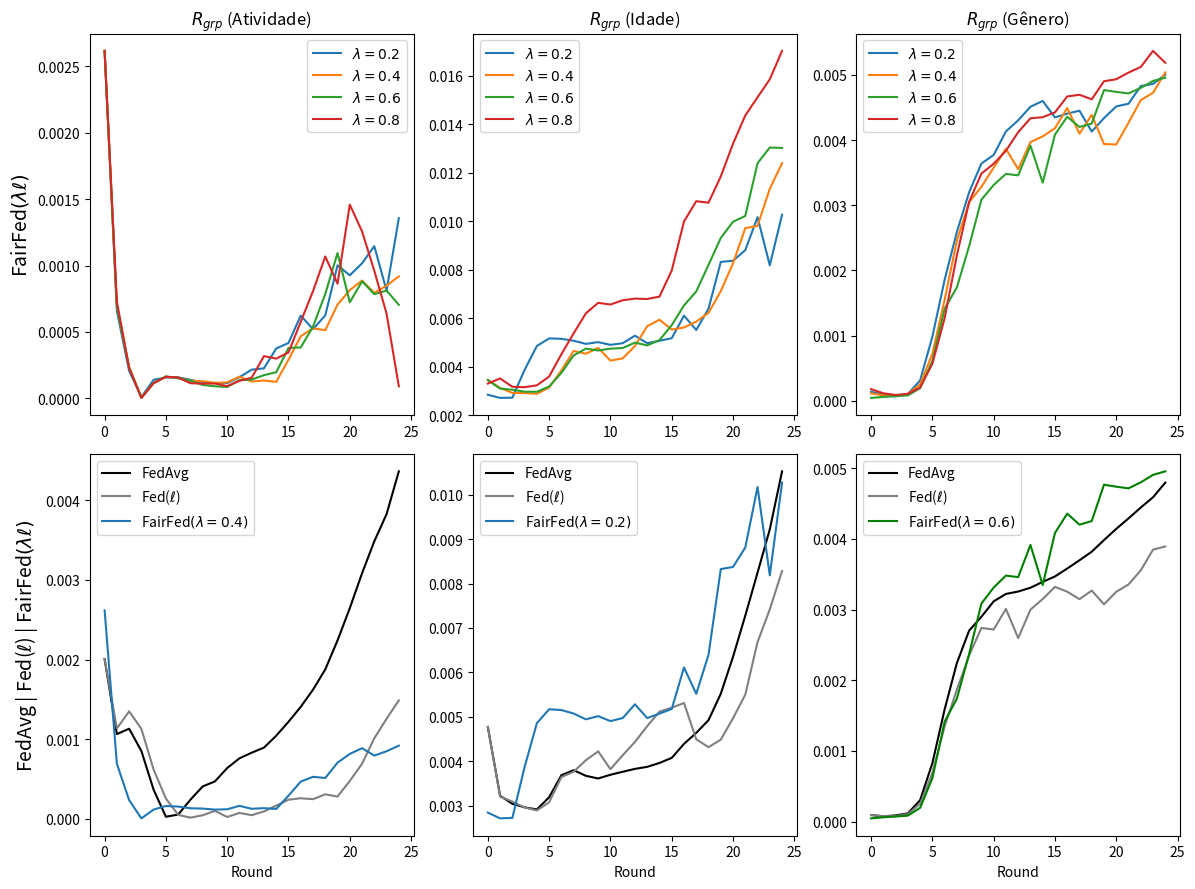

Write the Python code that produced this figure.
import matplotlib.pyplot as plt

# --------------------------------------------------------------------------------------------
# ACTIVITY
# --------------------------------------------------------------------------------------------

# data_rgrp_activity_FedAvg = {
#     "Round": list(range(0, 25)),
#     "RgrpActivity": [
#         0.000981994, 0.000238225, 0.000504384, 0.000430394, 0.000188408, 3.596e-06, 
#         0.000134395, 0.000476567, 0.000709533, 0.000955670, 0.001092158, 0.001086757, 
#         0.001186913, 0.001348532, 0.001563960, 0.001856400, 0.002241598, 0.002600655, 
#         0.003121024, 0.003715837, 0.004516703, 0.005286370, 0.006090524, 0.006575472, 
#         0.007342683
#     ]
# }

# --------------------------------------------------------------------------------------------
# FedAvg

data_rgrp_activity_FedAvg_1 = {
    "Round": list(range(0, 25)),
    "RgrpActivity": [
        0.0020056085117348224, 0.0010934078191606523, 0.0011518715881847145, 
        0.0008344369230095891, 0.00036380726298601096, 2.69157436042312e-05, 
        4.948132876836802e-05, 0.0002525405344251418, 0.0004087616477740138, 
        0.00046672120561116743, 0.0006332084450256668, 0.0007641524086065209, 
        0.0008394269486392898, 0.0008948708408485808, 0.0010990414093426926, 
        0.0012700807360253694, 0.0014752621860821713, 0.001715875353568839, 
        0.001967008297623538, 0.0024050730909911068, 0.0028386165652858134, 
        0.0032561323436233573, 0.0036882825892106466, 0.003922725709248353, 
        0.004606074106841176
    ]
}

data_rgrp_activity_FedAvg_2 = {
    "Round": list(range(0, 25)),
    "RgrpActivity": [
        0.0020056085117348224, 0.0010348841042311999, 0.0011114787752578813,
        0.000869212986282398, 0.00036465839064571913, 2.645616738441024e-05,
        5.7531030605636706e-05, 0.00022860259085822363, 0.0004047174931269454,
        0.0004735123771588488, 0.0006430703466608351, 0.0007559971668935242,
        0.0008220837025859588, 0.0008941808504706283, 0.0009888056475757495,
        0.0011676110378495467, 0.0013372934390659848, 0.0015275292082251714,
        0.001786063152719224, 0.002075626316902646, 0.002450768775399799,
        0.0029111300111251447, 0.0032813596650136164, 0.0037286108098281024,
        0.004120163152921709
    ]
}

data_rgrp_activity_FedAvg = {
    "Round": list(range(0, 25)),
    "RgrpActivity": [
        sum(x) / 2 for x in zip(data_rgrp_activity_FedAvg_1["RgrpActivity"], data_rgrp_activity_FedAvg_2["RgrpActivity"])
    ]
}

# --------------------------------------------------------------------------------------------
# Fed(loss)

data_rgrp_activity_FedCustom_LossIndv_1 = {
    "Round": list(range(0, 25)),
    "RgrpActivity": [
        0.0020056085398135488, 0.0011641170483198766, 0.0013674926120640176, 
        0.0010797883995016411, 0.0005587375259936903, 0.00021711695974379168, 
        2.8504451204230998e-05, 1.705098933430511e-06, 3.3783044929295085e-05, 
        6.324451319573838e-05, 4.356378230426843e-05, 8.692955288483345e-05, 
        3.2342528856551254e-05, 0.00018258818130870023, 0.00027397981238629196, 
        0.000368731571750799, 0.00037473464781590286, 0.00024494112398334815, 
        0.000373080216605778, 0.00046236327487228284, 0.0005547241425225319, 
        0.0007699917976337293, 0.0010249214051656636, 0.0012446588180070005, 
        0.0013445029147143945
    ]
}

data_rgrp_activity_FedCustom_LossIndv_2 = {
    "Round": list(range(0, 25)),
    "RgrpActivity": [
        0.0020056085117348224, 0.0011052489040295154, 0.001331516152258049, 
        0.001178333901789264, 0.0006774479839156441, 0.00029190466983535277, 
        7.139400774360693e-05, 2.8203874340870597e-05, 5.6491654711456746e-05, 
        0.0001360638267600698, 3.598551760929074e-06, 6.156939261323116e-05, 
        5.960232668459748e-05, 3.897354386854587e-06, 5.7359449164322304e-05, 
        0.00011203942515202826, 0.00014233568005132704, 0.00024874206201022046, 
        0.0002433416338296881, 9.71834675768041e-05, 0.000396679441797438, 
        0.0006131159681517002, 0.0009992139600547307, 0.0012683777172849704, 
        0.0016300128776205978
    ]
}

data_rgrp_activity_FedCustom_LossIndv = {
    "Round": list(range(0, 25)),
    "RgrpActivity": [
        sum(x) / 2 for x in zip(data_rgrp_activity_FedCustom_LossIndv_1["RgrpActivity"], data_rgrp_activity_FedCustom_LossIndv_2["RgrpActivity"])
    ]
}

# --------------------------------------------------------------------------------------------
# FairFed(loss)

data_rgrp_activity_FedCustom_LossGroup_Activity_7g_lambda02_1 = {
    "Round": list(range(0, 25)),
    "RgrpActivity": [
        0.0026173396412436803, 0.0006352703719567256, 0.00019591878909564766,
        1.0604681092012191e-05, 0.00012984927635120513, 0.0001584007944787266,
        0.0001534710373453147, 0.00011010696269509423, 0.00010502894582993705,
        0.00012174965373278057, 0.00011805157377305336, 0.00019139304626189196,
        0.0002163159406142521, 0.00024524903682131163, 0.0003566562320136005,
        0.000430115345367835, 0.0005184752083206797, 0.00035210707232972863,
        0.0005358160866644293, 0.0009474822310493483, 0.0009437604916978199,
        0.0009298626017292116, 0.00104522087910334, 0.0007149688696862708,
        0.0012414210076472985
    ]
}

data_rgrp_activity_FedCustom_LossGroup_Activity_7g_lambda02_2 = {
    "Round": list(range(0, 25)),
    "RgrpActivity": [
        0.0026173396412436803, 0.0006801481106949606, 0.0002184370251790147,
        9.288782768394086e-06, 0.00014923792795726087, 0.00015520642085717552,
        0.00016355211368801985, 0.00016846785277006387, 0.00012910480673609574,
        0.00011071767125108151, 0.00011050517730327726, 0.00012728690842841528,
        0.00021560139737068692, 0.000206565791241813, 0.00039485799273114314,
        0.0004038260930004032, 0.000728034265157205, 0.000689999476717694,
        0.0007138635103331704, 0.0010568889306327585, 0.0009094121055465222,
        0.0011037308744534183, 0.0012469404877764611, 0.0009090914528866044,
        0.001472362559617451
    ]
}

data_rgrp_activity_FedCustom_LossGroup_Activity_7g_lambda02 = {
    "Round": list(range(0, 25)),
    "RgrpActivity": [
        sum(x) / 2 for x in zip(data_rgrp_activity_FedCustom_LossGroup_Activity_7g_lambda02_1["RgrpActivity"], data_rgrp_activity_FedCustom_LossGroup_Activity_7g_lambda02_2["RgrpActivity"])
    ]
}


data_rgrp_activity_FedCustom_LossGroup_Activity_7g_lambda04_1 = {
    "Round": list(range(0, 25)),
    "RgrpActivity": [
        0.0026173396412436803, 0.0007119313750262701, 0.00023942830256246822,
        6.617750579928681e-06, 0.00013381547191330638, 0.00017859402131680226,
        0.00018736400884850933, 0.00014088063741878458, 0.0001481644860476796,
        0.00014158978225342703, 0.00010751354035121866, 0.00016061611674117053,
        0.00013860872791116206, 0.00016171656734548275, 0.00013478715906289356,
        0.00037214061285604556, 0.0006093585876372445, 0.0004378408530279971,
        0.000508197603798688, 0.0006960717539517385, 0.0009826428768076327,
        0.00104917819069545, 0.0008969200696567379, 0.0009038635246743315,
        0.0009878575318726297
    ]
}

data_rgrp_activity_FedCustom_LossGroup_Activity_7g_lambda04_2 = {
    "Round": list(range(0, 25)),
    "RgrpActivity": [
        0.0026173396412436803, 0.0006719484944341951, 0.00023119141439046083,
        5.376003610490416e-06, 9.995036112860775e-05, 0.00014348488638012464,
        0.000120997283068851, 0.0001242728549168774, 0.00010969173345966016,
        9.040725476212478e-05, 0.00013339437097569318, 0.00016531407529207852,
        0.00011391924510723616, 0.0001070265094736187, 0.0001133693634404525,
        0.0002100112680106862, 0.0003261463582507451, 0.000617532950507329,
        0.0005175022429849497, 0.0007150923666360415, 0.0006480467930025284,
        0.0007252868581122743, 0.0006922087403345299, 0.0007937115714518189,
        0.0008498477201215306
    ]
}

data_rgrp_activity_FedCustom_LossGroup_Activity_7g_lambda04 = {
    "Round": list(range(0, 25)),
    "RgrpActivity": [
        sum(x) / 2 for x in zip(data_rgrp_activity_FedCustom_LossGroup_Activity_7g_lambda04_1["RgrpActivity"], data_rgrp_activity_FedCustom_LossGroup_Activity_7g_lambda04_2["RgrpActivity"])
    ]
}


data_rgrp_activity_FedCustom_LossGroup_Activity_7g_lambda06_1 = {
    "Round": list(range(0, 25)),
    "RgrpActivity": [
        0.0026173396412436803, 0.0007024180103916327, 0.0002298971572277005,
        6.057228951301185e-06, 0.00011350773871568482, 0.00015955899404642752,
        0.00016305034921707584, 0.00011863910123840481, 8.885288902469152e-05,
        7.945927007050371e-05, 4.078116763350057e-05, 0.00014653701933740187,
        0.0001156753482636277, 0.0001625253836444285, 0.00020384499263813777,
        0.0004049992621450965, 0.0003946620972424403, 0.0005690089062083145,
        0.0008637505006285162, 0.001242948434077084, 0.0006384291217806322,
        0.0008120359316692304, 0.0006624725236523587, 0.0008009389951149625,
        0.0004739571506216195
    ]
}

data_rgrp_activity_FedCustom_LossGroup_Activity_7g_lambda06_2 = {
    "Round": list(range(0, 25)),
    "RgrpActivity": [
        0.0026173396084957718, 0.0006821223382509806, 0.00023157472293278204,
        3.325571375630258e-06, 0.0001150049200088338, 0.00017249601632518373,
        0.00013744462756744362, 0.00014711321715815424, 0.00011216278476237383,
        0.00010183232425992902, 0.0001299484092739293, 0.00012639635477967683,
        0.00016671576808034616, 0.00018670359795169578, 0.0001901196213736789,
        0.00035500804177207243, 0.00037179188316100603, 0.0005116755893416874,
        0.0007090870217740093, 0.0009462972420072476, 0.000808577074268958,
        0.0009503929719831088, 0.0009069394079440945, 0.0008226701046600632,
        0.0009346190162092386
    ]
}

data_rgrp_activity_FedCustom_LossGroup_Activity_7g_lambda06 = {
    "Round": list(range(0, 25)),
    "RgrpActivity": [
        sum(x) / 2 for x in zip(data_rgrp_activity_FedCustom_LossGroup_Activity_7g_lambda06_1["RgrpActivity"], data_rgrp_activity_FedCustom_LossGroup_Activity_7g_lambda06_2["RgrpActivity"])
    ]
}



data_rgrp_activity_FedCustom_LossGroup_Activity_7e_lambda08 = {
    "Round": list(range(0, 25)),
    "RgrpActivity": [
        0.0026173396084957718, 0.0007289919427945053, 0.0002285785657975835,
        3.07444291597642e-06, 0.00011424261148768688, 0.00016233469412564618,
        0.00015686403979093492, 0.00011382618365188006, 0.00011097691493619064,
        0.00011126373537080763, 9.161508021658503e-05, 0.00013205462431501128,
        0.00015536146493861622, 0.0003182719808724906, 0.0002990710583860867,
        0.000345864303628255, 0.0005768265523167268, 0.0008075312368038022,
        0.0010687565063331956, 0.0008634046843578361, 0.001459098165548792,
        0.0012575677932339503, 0.0009604404112183099, 0.0006381777592882693,
        9.027986990535902e-05
    ]
}

data_rgrp_activity_FedCustom_LossGroup_Activity_7f_lambda02 = {
    "Round": list(range(0, 25)),
    "RgrpActivity": [
        (0.0026173396412436803 + 0.0026173396412436803 + 0.0026173396412436803) / 3,
        (0.0006895277915164683 + 0.0006877097828401185 + 0.000664056367643047) / 3,
        (0.00030635105209949785 + 0.00029356213566873236 + 0.00027673914908272215) / 3,
        (3.7121195399216094e-06 + 4.934430748654827e-06 + 8.628737809668336e-06) / 3,
        (0.000143149506711899 + 0.00013573672036360635 + 0.00014807604889599204) / 3,
        (0.00019682560979916995 + 0.00021807282337168456 + 0.0002202852315521741) / 3,
        (0.000221739681703512 + 0.00028152033812961773 + 0.0002389109150209205) / 3,
        (0.00021671293198135687 + 0.00023047979695199608 + 0.0002052433305219378) / 3,
        (0.00016683300538591518 + 0.0001705359301058532 + 0.00016353842926763535) / 3,
        (0.0001810532523753752 + 0.00013786928557148225 + 0.00013798275333706946) / 3,
        (0.00014663212129928784 + 9.025121271609456e-05 + 0.00018100979829488534) / 3,
        (0.00020804551257863415 + 0.00017421055367635588 + 0.00016283327372490543) / 3,
        (0.0002126123139403402 + 0.0002446899165266833 + 0.0003269549180624915) / 3,
        (0.0002455662308714836 + 0.0001918779187487468 + 0.0003714921848545292) / 3,
        (0.00043870844080011375 + 0.0002611062987187626 + 0.0005877677728898916) / 3,
        (0.0005169417540083852 + 0.00038853397585428447 + 0.000635230322924306) / 3,
        (0.0006904730976808165 + 0.0004997699912622908 + 0.0007425496164182109) / 3,
        (0.0004343746239255601 + 0.0004223004384547735 + 0.000751093170474741) / 3,
        (0.0007569301201031102 + 0.0009773175711863375 + 0.000655455855966318) / 3,
        (0.0005720688516977796 + 0.0007074784971588851 + 0.0008434527655772388) / 3,
        (0.0009828731171287138 + 0.0012669365677882157 + 0.00015778735356931624) / 3,
        (0.0008501715239098215 + 0.0010899889643710711 + 4.296746638576545e-06) / 3,
        (0.001084567918741192 + 0.001459303731081832 + 8.850926953499521e-05) / 3,
        (0.0010667983843008519 + 0.0015150173114504585 + 1.2875715671081182e-05) / 3,
        (0.0006096073189798736 + 0.0012366666655837923 + 0.00011682742490580757) / 3
    ]
}

data_rgrp_activity_FedCustom_LossGroup_Activity_7f_lambda04 = {
    "Round": list(range(0, 25)),
    "RgrpActivity": [
        (0.0026173396412436803 + 0.0026173396412436803 + 0.0026173396412436803) / 3,
        (0.0007305281020845029 + 0.0007023100464631386 + 0.0007044221626196449) / 3,
        (0.00027867821608855154 + 0.0003099030307397377 + 0.00032473644703049563) / 3,
        (4.794210842659806e-06 + 2.9825776824296327e-06 + 7.627435720053962e-07) / 3,
        (0.0001464407014751616 + 0.0001434731568498981 + 0.0001083257702933393) / 3,
        (0.00019858903176039723 + 0.00021659140963566892 + 0.00018903921544367435) / 3,
        (0.0002488423368611092 + 0.0002525221310919155 + 0.0002401925638289656) / 3,
        (0.0002606131084584844 + 0.00025242915378915473 + 0.00024157627026572524) / 3,
        (0.0001496506583739119 + 0.00017148623111977644 + 0.00019166190787024307) / 3,
        (0.00011802924259298872 + 0.00015511077627774382 + 0.0001572004447325865) / 3,
        (0.0001459924362599018 + 0.00013881238201514262 + 9.701482432134782e-05) / 3,
        (0.0001892197335754953 + 0.00016096931233409818 + 0.00016228030360367906) / 3,
        (0.0002819480728589461 + 0.0002685794925943946 + 0.00019992580972226815) / 3,
        (0.0002367255297242112 + 0.0003382285991313001 + 0.00019156312038047204) / 3,
        (0.00035473119053017465 + 0.00034219267950146487 + 0.000317209094422841) / 3,
        (0.0003469886966932169 + 0.0005119400053396832 + 0.00034825180896559254) / 3,
        (0.0005407777802166211 + 0.000578320925492006 + 0.0002516098045699997) / 3,
        (0.0005237844162586346 + 0.0005244745000461833 + 0.0007997746208289428) / 3,
        (0.0007479147790734871 + 0.0006644840715972762 + 0.0006881647355559444) / 3,
        (0.0006442806424303566 + 0.0010300245886070527 + 0.0006112383822968494) / 3,
        (0.0010868806118734431 + 0.0012093789744518574 + 0.001475114894900879) / 3,
        (0.0012390702359880053 + 0.0011821791320477234 + 0.001496593204221382) / 3,
        (0.001069362730846128 + 0.0011105917366644603 + 0.0011629194459432221) / 3,
        (0.0012517501936776172 + 0.000784209198037691 + 0.0010269657772820975) / 3,
        (0.0010573831057860304 + 0.0007136612625707225 + 0.0010319704800557622) / 3
    ]
}

data_rgrp_activity_FedCustom_LossGroup_Activity_7f_lambda06 = {
    "Round": list(range(0, 25)),
    "RgrpActivity": [
        (0.0026173396412436803 + 0.0026173396412436803 + 0.0026173396412436803) / 3,
        (0.0007354506287846789 + 0.0007198991563387465 + 0.0007168450852283821) / 3,
        (0.00033368111495561117 + 0.00029776755355320593 + 0.00030939460576441926) / 3,
        (4.6773091216312086e-06 + 4.813550829869308e-06 + 3.3397523676318797e-06) / 3,
        (0.00010838600798194825 + 0.00014753558612569994 + 0.00010980966128946299) / 3,
        (0.00019182986658637516 + 0.000205055494355898 + 0.00016673028018072164) / 3,
        (0.00021767188245946827 + 0.0002260184562922116 + 0.00019926404713667745) / 3,
        (0.00022492905810612358 + 0.0002545744769387529 + 0.00019154455014711377) / 3,
        (0.0001532722127575862 + 0.0001840472326188702 + 0.00016205967328372124) / 3,
        (0.00017555379711801185 + 0.0001596204115052337 + 0.00012532154163418652) / 3,
        (0.00016120352797034608 + 0.00010770504082481652 + 9.172938071036021e-05) / 3,
        (0.00011386691409315212 + 0.0001464946116291648 + 0.00016893957432638116) / 3,
        (0.0002508329478385924 + 0.0003297326730759598 + 0.00016480145975325173) / 3,
        (0.00021675530544802143 + 0.00028336416200242073 + 0.00019031670667463596) / 3,
        (0.00028869970430748333 + 0.0004472654653053102 + 0.00040693666775329525) / 3,
        (0.00036995842362644174 + 0.0005534867257421199 + 0.00031216969008003944) / 3,
        (0.0005550114975068784 + 0.0004814075577398719 + 0.0005638704725545392) / 3,
        (0.0006031171967747863 + 0.0008465639351356116 + 0.0010794129622612358) / 3,
        (0.000797252374620249 + 0.0006597741955265989 + 0.0009029077043001321) / 3,
        (0.0007057335449354868 + 0.0005472736211529864 + 0.0010440487972009891) / 3,
        (0.0008219604581623323 + 4.349593657418393e-07 + 0.0015878628474747813) / 3,
        (0.0012083818217653568 + 1.3207484126837137e-05 + 0.001831755365154045) / 3,
        (0.0013626878949687077 + 1.9709916636711424e-05 + 0.0014629682453043632) / 3,
        (0.00026838846958366567 + 3.5073654760504813e-06 + 0.0012107288000535413) / 3,
        (0.0008595876485075843 + 1.9315911817009742e-05 + 0.0001771736232783079) / 3
    ]
}

data_rgrp_activity_FedCustom_LossGroup_Activity_7f_lambda08 = {
    "Round": list(range(0, 25)),
    "RgrpActivity": [
        (0.0026173396412436803 + 0.0026173396412436803 + 0.0026173396412436803) / 3,
        (0.0007158480538336987 + 0.0007478843392914852 + 0.0007512819311261262) / 3,
        (0.00033123865081845054 + 0.00035377326024890943 + 0.00033777785189129095) / 3,
        (3.087712804081583e-06 + 2.101764199043561e-06 + 2.2777858903549384e-06) / 3,
        (0.00012706694766671857 + 0.00010756079361902714 + 0.00011709806759343215) / 3,
        (0.00017724474885603183 + 0.00019645747682181918 + 0.0002124618102342412) / 3,
        (0.0002635019447445749 + 0.00021316660012564033 + 0.0002380429817278548) / 3,
        (0.0001986964367291834 + 0.0002224485369012822 + 0.00018944813980087855) / 3,
        (0.0001495466199047106 + 0.00018966922241810444 + 0.00016734343599881618) / 3,
        (0.00010157573821434411 + 0.00015831964348947023 + 0.00014209905341267445) / 3,
        (0.00011532767441368462 + 9.251332520898471e-05 + 0.00015673291406194525) / 3,
        (0.0001693207691532324 + 0.00013379020515377947 + 0.0001808344225425564) / 3,
        (0.00022925215466013249 + 0.0001243574192786015 + 0.00020411313821643232) / 3,
        (0.00020962823475283496 + 0.00019121937701710757 + 0.00033548463978577984) / 3,
        (0.00029008265468337413 + 0.0005148537188449143 + 0.0002730901882981992) / 3,
        (0.0004017590736490558 + 0.00043446295000233585 + 0.00040326935819526944) / 3,
        (0.0005984444490922704 + 0.0003592808152356443 + 0.0006721408665611797) / 3,
        (0.00041980621130415673 + 0.0002500704803610267 + 0.000667533937958106) / 3,
        (0.0005875329961681464 + 0.0006524769203210216 + 0.0003098536579885001) / 3,
        (0.0008612478398154447 + 0.00038505622683164585 + 0.0006752546575786726) / 3,
        (0.0010489672122209709 + 0.0003558082709288646 + 0.00021921733329383693) / 3,
        (0.0008745360663771212 + 0.00010040334404056793 + 4.557743666370548e-05) / 3,
        (0.0010570154157383954 + 1.268227521181686e-07 + 1.282486803390167e-05) / 3,
        (0.0014736490825080976 + 4.3364645149554245e-07 + 1.0376496702829228e-06) / 3,
        (0.0011074035510559535 + 3.107273591885654e-06 + 7.241677517860839e-06) / 3
    ]
}


# --------------------------------------------------------------------------------------------
# AGE
# --------------------------------------------------------------------------------------------

# data_rgrp_age_FedAvg = {
#     "Round": list(range(0, 25)),
#     "RgrpAge": [
#         0.003396680190163166, 0.003883012178654958, 0.0032389046429972, 0.0033415192432913977,
#         0.003622837286258953, 0.004139421103580343, 0.004522999975863927, 0.004788569180378254,
#         0.004456227536866096, 0.004230801833006068, 0.0039457243582087425, 0.003498848430346345,
#         0.003322188539265435, 0.0033420332522783544, 0.0036406929257304195, 0.003894552862944088,
#         0.004579852897645133, 0.005006362570400268, 0.005874461016865226, 0.006780175495069189,
#         0.00815280980914856, 0.00949522482741473, 0.010576392752614999, 0.01133786831348063,
#         0.01261870780876268
#     ]
# }

# --------------------------------------------------------------------------------------------
# FedAvg

data_rgrp_age_FedAvg_1 = {
    "Round": list(range(0, 25)),
    "RgrpAge": [
        0.004768184475686094, 0.003228974163980081, 0.0030418540268893493, 
        0.0029653237418920957, 0.002882069577729716, 0.003102122438441688, 
        0.0035552975652437973, 0.0037593624860953576, 0.003686429579593769, 
        0.0035443492184268808, 0.0037018072985101633, 0.003742528179311201, 
        0.003824002847082756, 0.003853287959697509, 0.004030296208885902, 
        0.004143848344023518, 0.004574511076540484, 0.0048827682860362225, 
        0.005191437895968807, 0.005865057145673781, 0.006884518009400651, 
        0.007879267165831195, 0.008855191338310147, 0.009633788807160001, 
        0.011210125218424785
    ]
}

data_rgrp_age_FedAvg_2 = {
    "Round": list(range(0, 25)),
    "RgrpAge": [
        0.004768184475686094, 0.0032123727280437804, 0.0030368685044391596,
        0.0029543341674081593, 0.002942012508863938, 0.0032734458461242725,
        0.00381172531105942, 0.0038335392945022632, 0.0036526332951068896,
        0.0036753595036530776, 0.0036859155440160554, 0.0037792310218417976,
        0.0038279665524772995, 0.003889956917638796, 0.0038888201913391727,
        0.004003205596041351, 0.004202066330950637, 0.004390686488539032,
        0.004652890348307236, 0.0051670384828664566, 0.00581626737634687,
        0.0066742711696244975, 0.007633412756154734, 0.008807456877333036,
        0.009840650429460973
    ]
}

data_rgrp_age_FedAvg = {
    "Round": list(range(0, 25)),
    "RgrpAge": [
        sum(x) / 2 for x in zip(data_rgrp_age_FedAvg_1["RgrpAge"], data_rgrp_age_FedAvg_2["RgrpAge"])
    ]
}

# --------------------------------------------------------------------------------------------
# Fed(loss)

data_rgrp_age_FedCustom_LossIndv_1 = {
    "Round": list(range(0, 25)),
    "RgrpAge": [
        0.004768184456461519, 0.0031672970776686726, 0.003105154934302961,
        0.0029188887189723566, 0.0028893281639026996, 0.003083520807559358,
        0.003613760604423866, 0.0037219779881450597, 0.0038758151425675375,
        0.004012663165779998, 0.003821607078354809, 0.0039824948965187235,
        0.00448628734255701, 0.004829500506739228, 0.005196305159368182,
        0.005085490848863085, 0.005423383433751247, 0.003654436586548387,
        0.0036451334853946837, 0.0041824889508924835, 0.004579993466869432,
        0.005242819058420235, 0.006542491783369205, 0.007451479099938369,
        0.008019411768428724
    ]
}

data_rgrp_age_FedCustom_LossIndv_2 = {
    "Round": list(range(0, 25)),
    "RgrpAge": [
        0.004768184475686094, 0.0032369656510374658, 0.003073613872234551, 
        0.002993585560984723, 0.0028896791397525178, 0.003063878848855307, 
        0.0036655159503574284, 0.003803409639649442, 0.004166950224674394, 
        0.004429049087192981, 0.0038158019145623947, 0.004283533444177312, 
        0.004378403444389683, 0.004747540129966614, 0.00503326117998393, 
        0.005320220517066652, 0.005195282834842872, 0.005329671088274306, 
        0.0049838791685078414, 0.004785910770881836, 0.005350819366112265, 
        0.005753004362610962, 0.006818579209898079, 0.00738505026233763, 
        0.008543732757027286
    ]
}

data_rgrp_age_FedCustom_LossIndv = {
    "Round": list(range(0, 25)),
    "RgrpAge": [
        sum(x) / 2 for x in zip(data_rgrp_age_FedCustom_LossIndv_1["RgrpAge"], data_rgrp_age_FedCustom_LossIndv_2["RgrpAge"])
    ]
}


# --------------------------------------------------------------------------------------------
# FairFed(loss)

data_rgrp_age_FedCustom_LossGroup_Age_7_lambda02_1 = {
    "Round": list(range(0, 25)),
    "RgrpAge": [
        0.0028421281971420134, 0.002720396711035268, 0.0027313184901487627,
        0.0038644435261799173, 0.004828130846510359, 0.005201171699699824,
        0.005132038558293284, 0.004939270170143466, 0.00487298562241361,
        0.0051450442674841656, 0.005088252843727793, 0.005223415110563992,
        0.005201725611103307, 0.005212710625263806, 0.004949688323149367,
        0.00559796893054462, 0.00601291521499541, 0.005701679422798332,
        0.006580023104250094, 0.009022113549238145, 0.008952139286750834,
        0.008826005353921937, 0.009868929857931348, 0.007934731896518072,
        0.010409528022355419
    ]
}

data_rgrp_age_FedCustom_LossGroup_Age_7_lambda02_2 = {
    "Round": list(range(0, 25)),
    "RgrpAge": [
        0.0028421281971420134, 0.002702903999413682, 0.0027136853131478297,
        0.0038775138292611233, 0.004881841767208244, 0.005136280063987879,
        0.005169150124396205, 0.005205246664850717, 0.005010189773435101,
        0.004881483895643266, 0.004715320853705412, 0.0047166076588304445,
        0.005359326372835388, 0.004727044059413041, 0.005191170985926611,
        0.004751684024793457, 0.006203942626967331, 0.00532916605390654,
        0.0062075431438162, 0.007625295756816937, 0.007793932839941115,
        0.008794046784566589, 0.010473487225734665, 0.008434813852010324,
        0.010136848784977174
    ]
}

data_rgrp_age_FedCustom_LossGroup_Age_7_lambda02 = {
    "Round": list(range(0, 25)),
    "RgrpAge": [
        sum(x) / 2 for x in zip(data_rgrp_age_FedCustom_LossGroup_Age_7_lambda02_1["RgrpAge"], data_rgrp_age_FedCustom_LossGroup_Age_7_lambda02_2["RgrpAge"])
    ]
}


data_rgrp_age_FedCustom_LossGroup_Age_7_lambda04 = {
    "Round": list(range(0, 25)),
    "RgrpAge": [
        (0.003168413379791265 + 0.0037215658204400514) / 2,
        (0.0030147516479327513 + 0.0032388359028648664) / 2,
        (0.002941961857917106 + 0.002893615583405513) / 2,
        (0.002971445965525084 + 0.0028504212248226806) / 2,
        (0.0029760621747167487 + 0.002786904989727229) / 2,
        (0.003140727192738228 + 0.0031406248445575275) / 2,
        (0.0037997221892191882 + 0.00389136440730723) / 2,
        (0.004630275066744664 + 0.004672278920752371) / 2,
        (0.005144592224164155 + 0.003926298417594364) / 2,
        (0.005121035144247792 + 0.00443238039682728) / 2,
        (0.005182141415927177 + 0.00332004147256641) / 2,
        (0.005134362637009131 + 0.003551918101217818) / 2,
        (0.005392487446062186 + 0.004320297409460194) / 2,
        (0.006178789842705573 + 0.005164461837478503) / 2,
        (0.006588380008481976 + 0.005289153228316286) / 2,
        (0.007247225380214829 + 0.003817169786080269) / 2,
        (0.008051633850944494 + 0.0031889231545568606) / 2,
        (0.008383216693696297 + 0.003336523035994162) / 2,
        (0.00873263114996837 + 0.003715550611838237) / 2,
        (0.009485596638526583 + 0.00474804104397739) / 2,
        (0.01084456584570087 + 0.005694261575131841) / 2,
        (0.012213965541884308 + 0.007221143081405425) / 2,
        (0.01172311403112763 + 0.007897956599030767) / 2,
        (0.013716601535211695 + 0.008972363989102044) / 2,
        (0.0158092546930361 + 0.008986624791074206) / 2
    ]
}

data_rgrp_age_FedCustom_LossGroup_Age_7_lambda06 = {
    "Round": list(range(0, 25)),
    "RgrpAge": [
        0.003451105327847381,
        0.0030940412239629307,
        0.0030503299417297585,
        0.0029680488418198287,
        0.002965555649644669,
        0.0031832296020911635,
        0.0037457209005327427,
        0.004465882369749216,
        0.00474683488927498,
        0.00466981035660252,
        0.004744157363321314,
        0.004771433841896245,
        0.004995171036961857,
        0.004877988214983323,
        0.005098130626598922,
        0.005713171086191944,
        0.0065284241436091685,
        0.007105963517923343,
        0.008202487987161356,
        0.009313382389888283,
        0.009983536784066577,
        0.010221459013708774,
        0.012397970678872433,
        0.013046950820995079,
        0.013029213583114109
    ]
}

data_rgrp_age_FedCustom_LossGroup_Age_7_lambda08 = {
    "Round": list(range(0, 25)),
    "RgrpAge": [
        (0.0037009630035501153 + 0.0029063360844792103) / 2,
        (0.0037282465439436576 + 0.003303037616832008) / 2,
        (0.0033156668372203747 + 0.003025568181488829) / 2,
        (0.003367944448165779 + 0.002941071202203211) / 2,
        (0.0035945063199462357 + 0.002867454613280606) / 2,
        (0.004468763216634155 + 0.0027197170585242423) / 2,
        (0.006105132387495951 + 0.0029239446408983807) / 2,
        (0.007494020100228954 + 0.003261396578845705) / 2,
        (0.00873113327652775 + 0.003679935081809587) / 2,
        (0.009514009537699165 + 0.0037573634824709067) / 2,
        (0.009001635662060388 + 0.0041291991934664365) / 2,
        (0.009012510609283996 + 0.004473832438617967) / 2,
        (0.009144604019112665 + 0.004475767160343891) / 2,
        (0.009191201641394486 + 0.004399294025115115) / 2,
        (0.009882533733229478 + 0.0039014034759091145) / 2,
        (0.011410020187372662 + 0.004529967883126486) / 2,
        (0.01461157403368262 + 0.005375340585182245) / 2,
        (0.017065233460256644 + 0.004597358075889053) / 2,
        (0.01624280648242563 + 0.005295236420681498) / 2,
        (0.017616568289163505 + 0.006082238776893621) / 2,
        (0.01989544564066248 + 0.0065134677224313415) / 2,
        (0.021831315574287916 + 0.006906974577482925) / 2,
        (0.02163269541899115 + 0.008609154445870312) / 2,
        (0.02256342980843812 + 0.009161259950193753) / 2,
        (0.02482004445863886 + 0.00925036729205006) / 2
    ]
}

# --------------------------------------------------------------------------------------------
# GENDER
# --------------------------------------------------------------------------------------------

# --------------------------------------------------------------------------------------------
# FedAvg

data_rgrp_gender_FedAvg_1 = {
    "Round": list(range(0, 25)),
    "RgrpGender": [
        9.261507223940439e-05, 7.1238637236127e-05, 8.756010362821421e-05, 
        0.00012311798996917004, 0.00031192686410862853, 0.0008369117002988727, 
        0.0015956057910456298, 0.002293409969391825, 0.0027191518774372374, 
        0.0029441970730336164, 0.0031740995599276083, 0.003271377217571092, 
        0.0033094737236547076, 0.003336095080421534, 0.0035052528309604896, 
        0.003528130673538528, 0.003665158303752719, 0.0037448658538299234, 
        0.00387833056339296, 0.0040939210226323495, 0.004248112080938556, 
        0.004380539339919491, 0.004520369303516303, 0.0046285720856616705, 
        0.004873327336501653
    ]
}

data_rgrp_gender_FedAvg_2 = {
    "Round": list(range(0, 25)),
    "RgrpGender": [
        9.261507223940439e-05, 7.809322838691432e-05, 8.753796322669868e-05,
        0.00010882271010324455, 0.00029503073485217266, 0.0008163554958193956,
        0.001581066831605572, 0.002195488378499744, 0.0026864720029375028,
        0.0028529051122217043, 0.003059447215025218, 0.003171534846622865,
        0.0032020801438430286, 0.0032817638329674004, 0.003279753747694803,
        0.003409523982648212, 0.003496429192001673, 0.0036512316582609523,
        0.0037602497334242387, 0.0038735123229496496, 0.004037090794563427,
        0.00420075382375399, 0.004367513517715081, 0.004550396062759308,
        0.004719678891350175
    ]
}

data_rgrp_gender_FedAvg = {
    "Round": list(range(0, 25)),
    "RgrpGender": [
        sum(x) / 2 for x in zip(data_rgrp_gender_FedAvg_1["RgrpGender"], data_rgrp_gender_FedAvg_2["RgrpGender"])
    ]
}

# --------------------------------------------------------------------------------------------
# Fed(loss)

data_rgrp_gender_FedCustom_LossIndv_1 = {
    "Round": list(range(0, 25)),
    "RgrpGender": [
        9.261507745616578e-05, 7.309295889847452e-05, 7.613668704590148e-05, 
        0.00010108079879102928, 0.0002495715823096462, 0.0006907992999923265, 
        0.001373860737855709, 0.002024299181256144, 0.0024531095723783515, 
        0.0027922521728728582, 0.0029443637018709413, 0.0031140841479593744, 
        0.0027197391436111916, 0.0029801357745898667, 0.0032902686279251935, 
        0.0034518533775638, 0.0033437363763937017, 0.002971705359529564, 
        0.003260776955108815, 0.0031835483542262295, 0.0033288854145555567, 
        0.003356795360553221, 0.0036055608940749376, 0.003838279048553779, 
        0.0036650364836904683
    ]
}

data_rgrp_gender_FedCustom_LossIndv_2 = {
    "Round": list(range(0, 25)),
    "RgrpGender": [
        9.261507223940439e-05, 8.102075146044462e-05, 7.838884634189434e-05, 
        0.00010871961607049601, 0.00025667373755519044, 0.0006844692866300377, 
        0.0013199064907940185, 0.0017119185857911367, 0.0022482583508497515, 
        0.002687426984931258, 0.0024908472186476937, 0.002905848372928367, 
        0.00247210417561398, 0.003018898325760544, 0.0030083241480575724, 
        0.0031903633480727524, 0.0031627975658840377, 0.003322392430828633, 
        0.0032780019901132735, 0.0029654261134284556, 0.0031746691370497203, 
        0.0033546609042092524, 0.003505112483487953, 0.0038580246931280014, 
        0.004121519188003152
    ]
}

data_rgrp_gender_FedCustom_LossIndv = {
    "Round": list(range(0, 25)),
    "RgrpGender": [
        sum(x) / 2 for x in zip(data_rgrp_gender_FedCustom_LossIndv_1["RgrpGender"], data_rgrp_gender_FedCustom_LossIndv_2["RgrpGender"])
    ]
}


# --------------------------------------------------------------------------------------------
# FairFed(loss)

data_rgrp_gender_FedCustom_LossGroup_Gender_7_lambda02 = {
    "Round": list(range(0, 25)),
    "RgrpGender": [
        0.00014058633285625165,
        9.588349667859935e-05,
        7.253960070762994e-05,
        0.00010638886019030204,
        0.00031357292703367706,
        0.0009846540163430026,
        0.001857719878998979,
        0.002592375024192983,
        0.0032006842284949947,
        0.0036404439459169755,
        0.003772288934807712,
        0.0041328737432930985,
        0.0043033478583241625,
        0.004511306588106168,
        0.004600165537418188,
        0.004347325571449853,
        0.004405972132497441,
        0.004450291240148486,
        0.004130835781906827,
        0.004336362488723556,
        0.004516486527817651,
        0.004557916441881304,
        0.004827846332758781,
        0.004862105070044568,
        0.005002937424795662
    ]
}

data_rgrp_gender_FedCustom_LossGroup_Gender_7_lambda04 = {
    "Round": list(range(0, 25)),
    "RgrpGender": [
        (0.00019597845641527756 + 1.6341177629267342e-05 + 0.0001346265347503083) / 3,
        (0.0001000246928930245 + 0.00011543606695511898 + 4.2478047408897794e-05) / 3,
        (7.570854826071312e-05 + 8.460064585225458e-05 + 6.959117282094175e-05) / 3,
        (9.58903564490887e-05 + 0.00010795357288375743 + 0.00011441038719490863) / 3,
        (0.0001722740268479545 + 0.00028364271236462765 + 0.00030152865324400665) / 3,
        (0.00044945785016450087 + 0.0008995932733708572 + 0.0008146993589830614) / 3,
        (0.0011499043053409986 + 0.001885510230258431 + 0.0016204355113556925) / 3,
        (0.0020105898273853054 + 0.002860012384974395 + 0.002508867057765294) / 3,
        (0.0026626193158302016 + 0.003488063516247087 + 0.002991889157748127) / 3,
        (0.0029925572956985684 + 0.004152922802346774 + 0.0027017665503824015) / 3,
        (0.0030969002877322045 + 0.00439704666473235 + 0.003237913871651777) / 3,
        (0.0034195021940939493 + 0.004641009974248875 + 0.003538392017755608) / 3,
        (0.002410645468360486 + 0.004820645618357691 + 0.0034289243654882506) / 3,
        (0.0031184956475998316 + 0.005047661292732959 + 0.0037412560063381593) / 3,
        (0.003390156361889465 + 0.004997562887754181 + 0.0037815554884232504) / 3,
        (0.0036878527356788027 + 0.0050659189416930005 + 0.003790362092520302) / 3,
        (0.004239123504493911 + 0.005160696873580169 + 0.004074668299490729) / 3,
        (0.004307961159040519 + 0.005021356003650039 + 0.00296661341377519) / 3,
        (0.004608838532120567 + 0.005073863026104937 + 0.0034764960176425887) / 3,
        (0.0028926002627397947 + 0.005097191261355701 + 0.003828429146691753) / 3,
        (0.002603154414736112 + 0.005165652704350818 + 0.004027841496436293) / 3,
        (0.00310421928360148 + 0.005265487511532753 + 0.0044249787656061145) / 3,
        (0.003868693365561571 + 0.005576086467845091 + 0.004391405072058504) / 3,
        (0.003809685306577243 + 0.00586017052832756 + 0.004506689890539508) / 3,
        (0.004338862226578644 + 0.005825008829299665 + 0.004951018648866373) / 3
    ]
}


data_rgrp_gender_FedCustom_LossGroup_Gender_7_lambda06 = {
    "Round": list(range(0, 25)),
    "RgrpGender": [
        4.571716491173854e-05,
        6.112005609497126e-05,
        7.179088932118782e-05,
        8.465660252955575e-05,
        0.00019455271449420001,
        0.0006134202044572653,
        0.0014147578952333592,
        0.0017411694497472176,
        0.002373903119951733,
        0.003085106649005475,
        0.00331175053552732,
        0.0034810143312304156,
        0.0034592859653552214,
        0.003914805753903185,
        0.003347186718473182,
        0.004084395895824454,
        0.004358085965039907,
        0.004201274300194421,
        0.004252636480321586,
        0.004767044251536263,
        0.004739189085571734,
        0.004715683877186797,
        0.00480072269246991,
        0.004906560404806145,
        0.004956333180949276
    ]
}

data_rgrp_gender_FedCustom_LossGroup_Gender_5_lambda08 = {
    "Round": list(range(0, 25)),
    "RgrpGender": [
        0.00018108920246030118,
        0.00011653626835982814,
        9.104550135993761e-05,
        0.00010850598477471665,
        0.00020433840432419208,
        0.0005709846027879857,
        0.001267614232811094,
        0.0022328089392039626,
        0.0030534251833309383,
        0.003485991971465985,
        0.003636986022798684,
        0.0038355450672285835,
        0.004121513820882061,
        0.004334062573125132,
        0.004351061165381517,
        0.004425035638803476,
        0.004669312365791415,
        0.004694733482868916,
        0.004625203853817848,
        0.004902155995169172,
        0.004933270849280415,
        0.005035537897085019,
        0.005120865364542341,
        0.0053679828472150744,
        0.005186087057468919
    ]
}

# --------------------------------------------------------------------------------------------


import matplotlib.pyplot as plt

# Criação da figura e dos subplots
fig, ((ax1, ax2, ax3), (ax4, ax5, ax6)) = plt.subplots(2, 3, figsize=(12, 9))

# Subplot 1
ax1.plot(data_rgrp_activity_FedCustom_LossGroup_Activity_7g_lambda02["Round"], data_rgrp_activity_FedCustom_LossGroup_Activity_7g_lambda02["RgrpActivity"], label=r"$\lambda = 0.2$", linestyle='-')
ax1.plot(data_rgrp_activity_FedCustom_LossGroup_Activity_7g_lambda04["Round"], data_rgrp_activity_FedCustom_LossGroup_Activity_7g_lambda04["RgrpActivity"], label=r"$\lambda = 0.4$", linestyle='-')
ax1.plot(data_rgrp_activity_FedCustom_LossGroup_Activity_7g_lambda06["Round"], data_rgrp_activity_FedCustom_LossGroup_Activity_7g_lambda06["RgrpActivity"], label=r"$\lambda = 0.6$", linestyle='-')
ax1.plot(data_rgrp_activity_FedCustom_LossGroup_Activity_7e_lambda08["Round"], data_rgrp_activity_FedCustom_LossGroup_Activity_7e_lambda08["RgrpActivity"], label=r"$\lambda = 0.8$", linestyle='-')

# ax1.set_xlabel("Round")
ax1.set_ylabel(r"FairFed$(\lambda\ell)$", fontsize=14)


ax1.set_title(r"$R_{grp}$ (Atividade)")
ax1.legend()
# ax1.grid(True)

# Subplot 2
ax2.plot(data_rgrp_age_FedCustom_LossGroup_Age_7_lambda02["Round"], data_rgrp_age_FedCustom_LossGroup_Age_7_lambda02["RgrpAge"], label=r"$\lambda = 0.2$", linestyle='-')
ax2.plot(data_rgrp_age_FedCustom_LossGroup_Age_7_lambda04["Round"], data_rgrp_age_FedCustom_LossGroup_Age_7_lambda04["RgrpAge"], label=r"$\lambda = 0.4$", linestyle='-')
ax2.plot(data_rgrp_age_FedCustom_LossGroup_Age_7_lambda06["Round"], data_rgrp_age_FedCustom_LossGroup_Age_7_lambda06["RgrpAge"], label=r"$\lambda = 0.6$", linestyle='-')
ax2.plot(data_rgrp_age_FedCustom_LossGroup_Age_7_lambda08["Round"], data_rgrp_age_FedCustom_LossGroup_Age_7_lambda08["RgrpAge"], label=r"$\lambda = 0.8$", linestyle='-')

# ax2.set_xlabel("Round")
# ax2.set_ylabel(r"$R_{grp} Idade$")
ax2.set_title(r"$R_{grp}$ (Idade)")
ax2.legend()
# ax2.grid(True)


# Subplot 3
ax3.plot(data_rgrp_gender_FedCustom_LossGroup_Gender_7_lambda02["Round"], data_rgrp_gender_FedCustom_LossGroup_Gender_7_lambda02["RgrpGender"], label=r"$\lambda = 0.2$", linestyle='-')
ax3.plot(data_rgrp_gender_FedCustom_LossGroup_Gender_7_lambda04["Round"], data_rgrp_gender_FedCustom_LossGroup_Gender_7_lambda04["RgrpGender"], label=r"$\lambda = 0.4$", linestyle='-')
ax3.plot(data_rgrp_gender_FedCustom_LossGroup_Gender_7_lambda06["Round"], data_rgrp_gender_FedCustom_LossGroup_Gender_7_lambda06["RgrpGender"], label=r"$\lambda = 0.6$", linestyle='-')
ax3.plot(data_rgrp_gender_FedCustom_LossGroup_Gender_5_lambda08["Round"], data_rgrp_gender_FedCustom_LossGroup_Gender_5_lambda08["RgrpGender"], label=r"$\lambda = 0.8$", linestyle='-')

# ax3.set_xlabel("Round")
# ax3.set_ylabel(r"$R_{grp} Gênero$")
ax3.set_title(r"$R_{grp}$ (Gênero)")
ax3.legend()
# ax3.grid(True)


# Subplot 4
ax4.plot(data_rgrp_activity_FedAvg["Round"], data_rgrp_activity_FedAvg["RgrpActivity"], label=r"FedAvg", linestyle='-', color = 'black')
ax4.plot(data_rgrp_activity_FedCustom_LossIndv["Round"], data_rgrp_activity_FedCustom_LossIndv["RgrpActivity"], label=r"Fed($\ell$)", linestyle='-', color = 'gray')
ax4.plot(data_rgrp_activity_FedCustom_LossGroup_Activity_7g_lambda04["Round"], data_rgrp_activity_FedCustom_LossGroup_Activity_7g_lambda04["RgrpActivity"], label=r"FairFed$(\lambda=0.4)$", linestyle='-')

ax4.set_xlabel("Round")
ax4.set_ylabel(r"FedAvg | Fed($\ell$) | FairFed$(\lambda\ell)$", fontsize=14)

# ax4.set_title(r"$R_{grp}$ Atividade")
ax4.legend()
# ax4.grid(True)


# Subplot 5
ax5.plot(data_rgrp_age_FedAvg["Round"], data_rgrp_age_FedAvg["RgrpAge"], label=r"FedAvg", linestyle='-', color = 'black')
ax5.plot(data_rgrp_age_FedCustom_LossIndv["Round"], data_rgrp_age_FedCustom_LossIndv["RgrpAge"], label=r"Fed($\ell$)", linestyle='-', color = 'gray')
ax5.plot(data_rgrp_age_FedCustom_LossGroup_Age_7_lambda02["Round"], data_rgrp_age_FedCustom_LossGroup_Age_7_lambda02["RgrpAge"], label=r"FairFed$(\lambda=0.2)$", linestyle='-')

ax5.set_xlabel("Round")
# ax5.set_ylabel(r"$R_{grp} Idade$")
# ax5.set_title(r"$R_{grp}$ Idade")
ax5.legend()
# ax5.grid(True)

# Subplot 6
ax6.plot(data_rgrp_gender_FedAvg["Round"], data_rgrp_gender_FedAvg["RgrpGender"], label=r"FedAvg", linestyle='-', color = 'black')
ax6.plot(data_rgrp_gender_FedCustom_LossIndv["Round"], data_rgrp_gender_FedCustom_LossIndv["RgrpGender"], label=r"Fed($\ell$)", linestyle='-', color = 'gray')
ax6.plot(data_rgrp_gender_FedCustom_LossGroup_Gender_7_lambda06["Round"], data_rgrp_gender_FedCustom_LossGroup_Gender_7_lambda06["RgrpGender"], label=r"FairFed$(\lambda=0.6)$", linestyle='-', color = 'green')

ax6.set_xlabel("Round")
# ax6.set_ylabel(r"$R_{grp} Gênero$")
# ax6.set_title(r"$R_{grp}$ Gênero")
ax6.legend()
# ax6.grid(True)

plt.subplots_adjust(hspace=0.8, wspace=0.5)

# Ajustar espaçamento entre subplots
plt.tight_layout()
plt.show()
